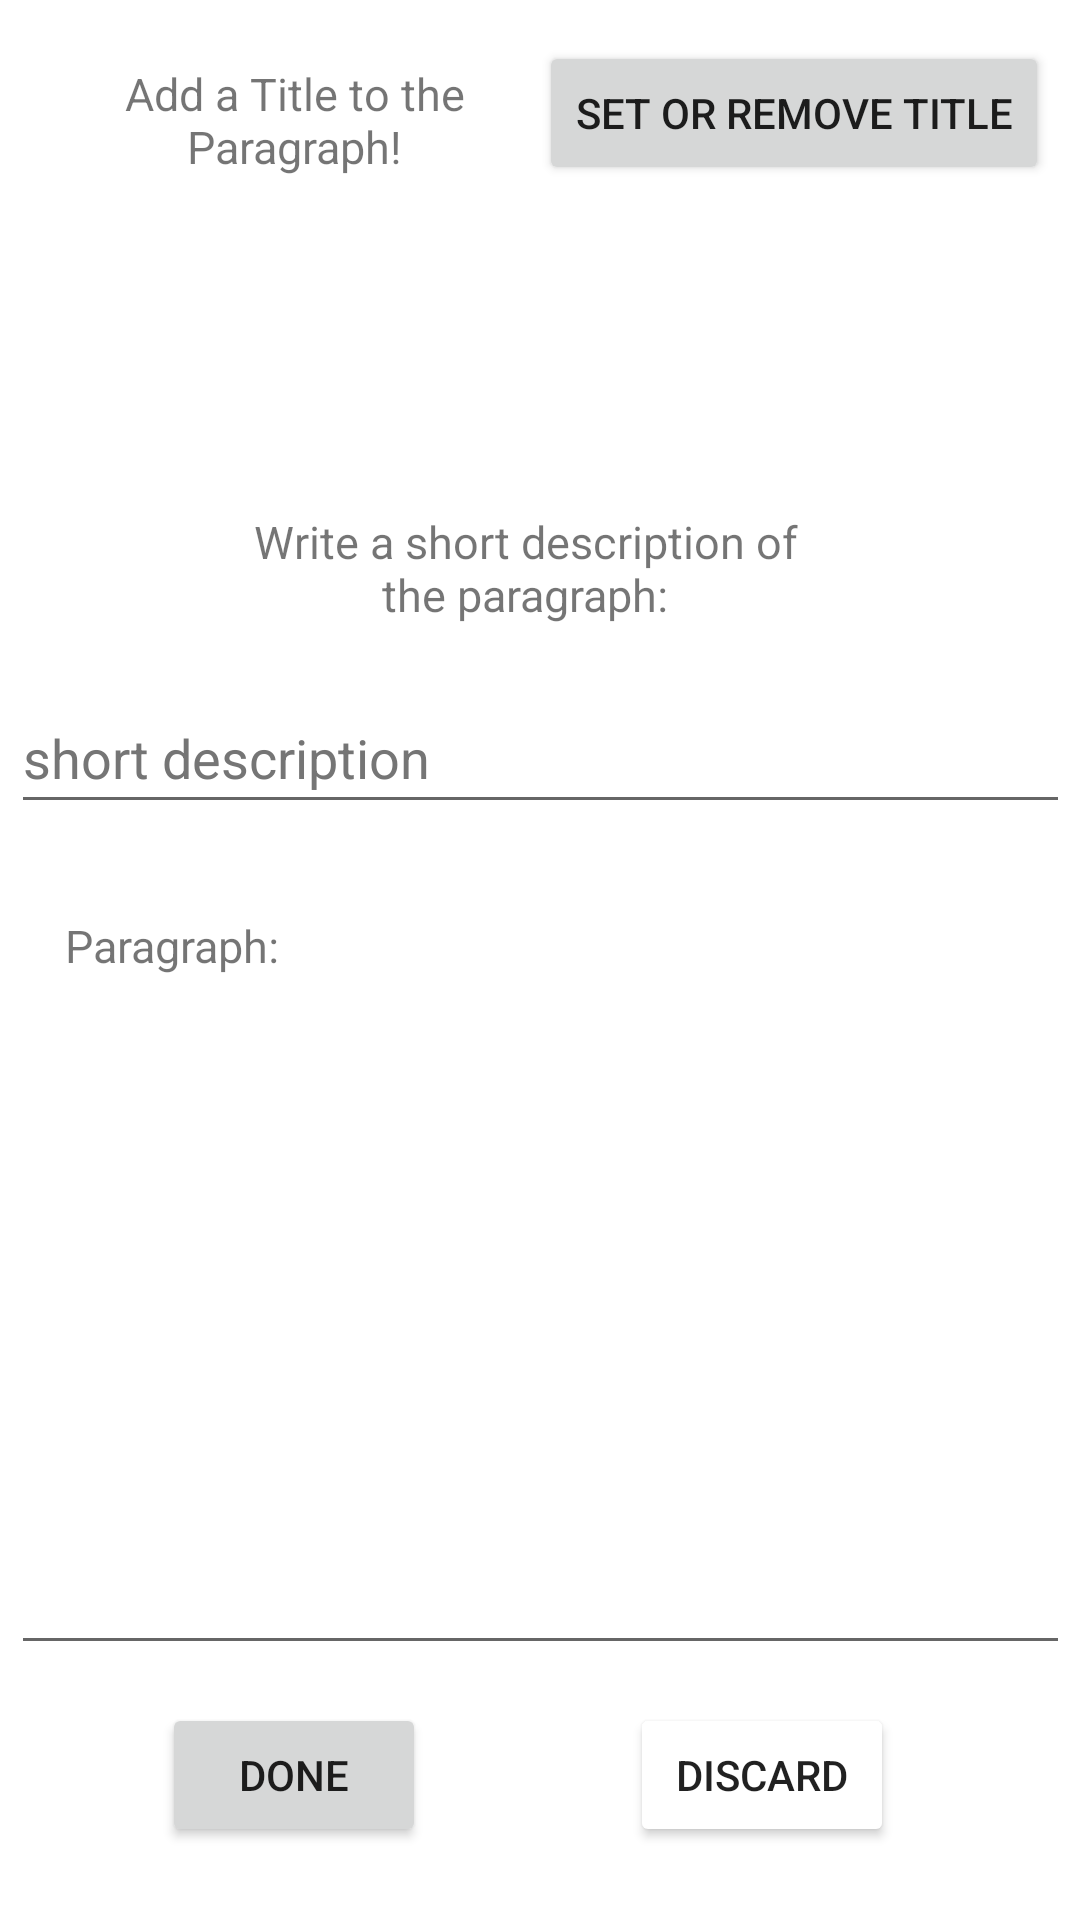

Produce the Android XML layout that renders to this screen, including the resource entries it uses.
<!-- AndroidManifest.xml: application theme Theme.BriefingAboutItApp -->
<!-- res/layout/fragment_create_paragraph.xml -->
<?xml version="1.0" encoding="utf-8"?>
<androidx.constraintlayout.widget.ConstraintLayout xmlns:android="http://schemas.android.com/apk/res/android"
    xmlns:tools="http://schemas.android.com/tools"
    android:layout_width="match_parent"
    android:layout_height="match_parent"
    xmlns:app="http://schemas.android.com/apk/res-auto"
    tools:context=".CreateParagraphFragment"
    android:clickable="true"
    android:focusableInTouchMode="true">


    <TextView
        android:id="@+id/add_paragraph_title_label"
        android:layout_width="185dp"
        android:layout_height="47dp"
        android:layout_marginEnd="36dp"
        android:gravity="center"
        android:text="@string/paragraph_description_label"
        android:textSize="15sp"
        app:layout_constraintBottom_toBottomOf="parent"
        app:layout_constraintEnd_toEndOf="parent"
        app:layout_constraintHorizontal_bias="0.594"
        app:layout_constraintStart_toStartOf="parent"
        app:layout_constraintTop_toTopOf="parent"
        app:layout_constraintVertical_bias="0.28" />

    <EditText
        android:id="@+id/paragraph_description"
        android:layout_width="353dp"
        android:layout_height="47dp"
        android:autofillHints=""
        android:ems="10"
        android:hint="@string/image_description_hint"
        android:inputType="text"
        android:textColorHint="#757575"
        app:helperText="Required"
        app:helperTextTextColor="@color/design_default_color_error"
        app:layout_constraintBottom_toBottomOf="parent"
        app:layout_constraintEnd_toEndOf="parent"
        app:layout_constraintStart_toStartOf="parent"
        app:layout_constraintTop_toTopOf="parent"
        app:layout_constraintVertical_bias="0.384" />

    <TextView
        android:id="@+id/add_paragraph_description_label"
        android:layout_width="170dp"
        android:layout_height="53dp"
        android:layout_marginEnd="36dp"
        android:gravity="center"
        android:text="@string/add_subtitle_label_text"
        android:textSize="15sp"
        app:layout_constraintBottom_toBottomOf="parent"
        app:layout_constraintEnd_toEndOf="parent"
        app:layout_constraintHorizontal_bias="0.084"
        app:layout_constraintStart_toStartOf="parent"
        app:layout_constraintTop_toTopOf="parent"
        app:layout_constraintVertical_bias="0.023" />


    <Button
        android:id="@+id/add_paragraph_title_label_button"
        android:layout_width="wrap_content"
        android:layout_height="wrap_content"
        android:text="@string/add_subtitle_button"
        app:layout_constraintBottom_toBottomOf="parent"
        app:layout_constraintEnd_toEndOf="parent"
        app:layout_constraintHorizontal_bias="0.946"
        app:layout_constraintStart_toStartOf="parent"
        app:layout_constraintTop_toTopOf="parent"
        app:layout_constraintVertical_bias="0.023" />

    <TextView
        android:id="@+id/subtitle_design_display"
        android:layout_width="400dp"
        android:layout_height="56dp"
        android:layout_marginEnd="36dp"
        android:gravity="center"
        android:textAlignment="center"
        android:textSize="15sp"
        app:layout_constraintBottom_toBottomOf="parent"
        app:layout_constraintEnd_toEndOf="parent"
        app:layout_constraintHorizontal_bias="0.0"
        app:layout_constraintStart_toStartOf="parent"
        app:layout_constraintTop_toTopOf="parent"
        app:layout_constraintVertical_bias="0.149" />

    <EditText
        android:id="@+id/paragraph_text"
        android:layout_width="353dp"
        android:layout_height="231dp"
        android:autofillHints=""
        android:ems="10"
        android:inputType="textMultiLine"
        android:textColorHint="#757575"
        app:helperText="Required"
        app:helperTextTextColor="@color/design_default_color_error"
        app:layout_constraintBottom_toBottomOf="parent"
        app:layout_constraintEnd_toEndOf="parent"
        app:layout_constraintStart_toStartOf="parent"
        app:layout_constraintTop_toTopOf="parent"
        app:layout_constraintVertical_bias="0.792" />

    <TextView
        android:id="@+id/paragraph_text_label"
        android:layout_width="174dp"
        android:layout_height="26dp"
        android:layout_marginEnd="36dp"
        android:gravity="start"
        android:text="@string/paragraph_text_label"
        android:textSize="15sp"
        app:layout_constraintBottom_toBottomOf="parent"
        app:layout_constraintEnd_toEndOf="parent"
        app:layout_constraintHorizontal_bias="0.144"
        app:layout_constraintStart_toStartOf="parent"
        app:layout_constraintTop_toTopOf="parent"
        app:layout_constraintVertical_bias="0.497" />

    <Button
        android:id="@+id/discard_paragraph"
        android:layout_width="wrap_content"
        android:layout_height="wrap_content"
        android:backgroundTint="@color/red"
        android:text="@string/discard_paragraph"
        app:layout_constraintBottom_toBottomOf="parent"
        app:layout_constraintEnd_toEndOf="parent"
        app:layout_constraintHorizontal_bias="0.772"
        app:layout_constraintStart_toStartOf="parent"
        app:layout_constraintTop_toTopOf="parent"
        app:layout_constraintVertical_bias="0.959" />

    <Button
        android:id="@+id/submit_paragraph"
        android:layout_width="wrap_content"
        android:layout_height="wrap_content"
        android:text="@string/done_photo_naming"
        app:layout_constraintBottom_toBottomOf="parent"
        app:layout_constraintEnd_toEndOf="parent"
        app:layout_constraintHorizontal_bias="0.198"
        app:layout_constraintStart_toStartOf="parent"
        app:layout_constraintTop_toTopOf="parent"
        app:layout_constraintVertical_bias="0.959" />


</androidx.constraintlayout.widget.ConstraintLayout>
<!-- resources referenced by this layout -->
<resources>
  <string name="add_subtitle_button">Set or Remove Title</string>
  <string name="add_subtitle_label_text">Add a Title to the Paragraph!</string>
  <string name="discard_paragraph">Discard</string>
  <string name="done_photo_naming">Done</string>
  <string name="image_description_hint">short description</string>
  <string name="paragraph_description_label">Write a short description of the paragraph:</string>
  <string name="paragraph_text_label">Paragraph:</string>
  <style name="Theme.BriefingAboutItApp" parent="Theme.MaterialComponents.DayNight.DarkActionBar">
          
          <item name="colorPrimary">@color/purple_500</item>
          <item name="colorPrimaryVariant">@color/purple_700</item>
          <item name="colorOnPrimary">@color/white</item>
          
          <item name="colorSecondary">@color/teal_200</item>
          <item name="colorSecondaryVariant">@color/teal_700</item>
          <item name="colorOnSecondary">@color/black</item>
          
          <item name="android:statusBarColor">?attr/colorPrimaryVariant</item>
          
      </style>
  <!-- not gathered from this repository: default colours our renderer supplied (Android Studio template values) -->
  <color name="purple_500">#FF6200EE</color>
  <color name="purple_700">#FF3700B3</color>
  <color name="teal_200">#FF03DAC5</color>
  <color name="teal_700">#FF018786</color>
  <color name="black">#FF000000</color>
  <color name="white">#FFFFFFFF</color>
</resources>
